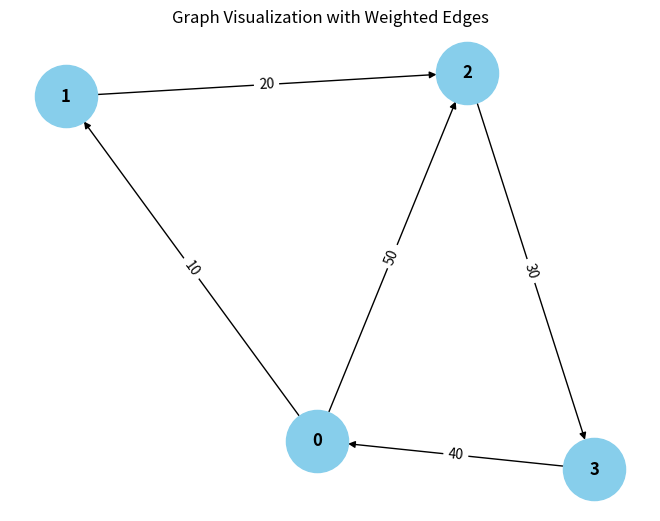

Write Python code to recreate this figure.
from collections import defaultdict

# ---------------------------
# WeightedGraph Class
# ---------------------------
class WeightedGraph:
    def __init__(self, vertices):
        self.vertices = vertices
        self.adj_list = {i: [] for i in range(vertices)}  # Adjacency list for the graph
        self.edges = []  # List to store the edges (u, v, weight)

    def add_edge(self, u, v, weight):
        """Add a single edge to the graph."""
        if (u, v, weight) not in self.edges:
            self.edges.append((u, v, weight))
            self.adj_list[u].append((v, weight))

    def add_multiple_edges(self, edges):
        """Add multiple edges at once."""
        for u, v, weight in edges:
            self.add_edge(u, v, weight)

    def get_edges(self):
        """Return all edges in the graph."""
        return self.edges

    def print_edges(self):
        """Print the edges of the graph."""
        print("Edges in the graph:")
        for u, v, weight in self.edges:
            print(f"{u} -> {v} (Weight: {weight})")

    def print_adj_list(self):
        """Print the adjacency list of the graph."""
        print("Adjacency List of the graph:")
        for u in self.adj_list:
            print(f"{u} -> {self.adj_list[u]}")

    def is_cyclic_directed(self):
        """Detect if there is a cycle in a directed graph using DFS."""
        visited = [False] * self.vertices
        rec_stack = [False] * self.vertices

        def dfs(v):
            visited[v] = True
            rec_stack[v] = True
            for neighbor, _ in self.adj_list[v]:
                if not visited[neighbor] and dfs(neighbor):
                    return True
                elif rec_stack[neighbor]:
                    return True
            rec_stack[v] = False
            return False

        for node in range(self.vertices):
            if not visited[node]:
                if dfs(node):
                    return True
        return False

    def is_cyclic_undirected(self):
        """Detect if there is a cycle in an undirected graph using DFS."""
        visited = [False] * self.vertices

        def dfs(v, parent):
            visited[v] = True
            for neighbor, _ in self.adj_list[v]:
                if not visited[neighbor]:
                    if dfs(neighbor, v):
                        return True
                elif parent != neighbor:
                    return True
            return False

        for node in range(self.vertices):
            if not visited[node]:
                if dfs(node, -1):
                    return True
        return False

    def is_negative_cycle(self):
        """Detect if there is a negative cycle using Bellman-Ford."""
        dist = [float("inf")] * self.vertices
        dist[0] = 0  # Start from node 0

        for _ in range(self.vertices - 1):
            for u, v, weight in self.edges:
                if dist[u] != float("inf") and dist[u] * weight < dist[v]:
                    dist[v] = dist[u] + weight

        for u, v, weight in self.edges:
            if dist[u] != float("inf") and dist[u] + weight < dist[v]:
                return True  # Negative cycle detected
        return False

    def reset_graph(self):
        """Reset the graph to its empty state."""
        self.edges = []  # Clear all edges
        self.adj_list = {i: [] for i in range(self.vertices)}  # Reset adjacency list for each vertex

    def union(self, parent, u, v):
        """Union-find helper function."""
        root_u = self.find_parent(parent, u)
        root_v = self.find_parent(parent, v)
        if root_u != root_v:
            parent[root_u] = root_v

    def find_parent(self, parent, v):
        """Find the root of the node using path compression."""
        if parent[v] == -1:
            return v
        parent[v] = self.find_parent(parent, parent[v])
        return parent[v]

    def is_cyclic_undirected_union_find(self):
        """Detect cycles in an undirected graph using Union-Find."""
        parent = [-1] * self.vertices

        for u, v, _ in self.edges:
            x = self.find_parent(parent, u)
            y = self.find_parent(parent, v)

            if x == y:
                return True
            self.union(parent, x, y)
        return False

    # ---------------------------
    # Helper functions for testing
    # ---------------------------

    def reset_graph_helper(self):
        """Reset the graph to an empty state for testing."""
        self.edges = []
        self.adj_list = defaultdict(list)

    def get_edges_helper(self):
        """Return all edges for testing."""
        return self.edges

    def add_multiple_edges_helper(self, edges):
        """Add multiple edges for testing."""
        for edge in edges:
            self.add_edge(*edge)

# ---------------------------
# Helper Class for Cycle Test Results
# ---------------------------
class CycleDetectionResults:
    def __init__(self):
        self.directed_cycle_detected = False
        self.undirected_cycle_detected = False
        self.negative_cycle_detected = False

# ---------------------------
# Additional Functionalities
# ---------------------------

class GraphRenderer:
    def __init__(self, graph):
        """Initialize the renderer for visualizing the graph."""
        self.graph = graph

    def render_edges(self):
        """Render the edges of the graph."""
        print("\nRendering edges of the graph:")
        for u, v, weight in self.graph.get_edges():
            print(f"{u} -> {v} (Weight: {weight})")

    def render_adj_list(self):
        """Render the adjacency list of the graph."""
        print("\nRendering adjacency list:")
        self.graph.print_adj_list()

    def render_summary(self):
        """Render a summary of the graph."""
        print("\nGraph summary:")
        print(f"Total vertices: {self.graph.vertices}")
        print(f"Total edges: {len(self.graph.get_edges())}")
        print(f"Is cyclic (directed): {self.graph.is_cyclic_directed()}")
        print(f"Is cyclic (undirected): {self.graph.is_cyclic_undirected()}")
        print(f"Has negative cycle: {self.graph.is_negative_cycle()}")

import matplotlib.pyplot as plt
import networkx as nx

class WeightedGraphVisualization:
    def __init__(self, graph):
        """Initialize the visualization of weighted graph."""
        self.graph = graph

    def visualize(self):
        """Visualize the graph with weighted edges using networkx and matplotlib."""
        G = nx.DiGraph()  # Using DiGraph for directed graph visualization

        # Add edges to the networkx graph
        for u, v, weight in self.graph.get_edges():
            G.add_edge(u, v, weight=weight)

        # Draw the graph
        pos = nx.spring_layout(G)  # Layout for node positioning
        edge_labels = nx.get_edge_attributes(G, 'weight')

        # Draw nodes, edges, and labels
        nx.draw(G, pos, with_labels=True, node_color='skyblue', node_size=2000, font_size=12, font_weight='bold')
        nx.draw_networkx_edge_labels(G, pos, edge_labels=edge_labels)

        # Display the plot
        plt.title("Graph Visualization with Weighted Edges")
        plt.show()


# ---------------------------
# Main Program
# ---------------------------

class WeightedGraphHandler:
    def __init__(self, vertices):
        """Initialize the graph handler."""
        self.graph = WeightedGraph(vertices)
        self.renderer = GraphRenderer(self.graph)
        self.visualizer = WeightedGraphVisualization(self.graph)

    def add_edges(self, edges):
        """Add edges to the graph."""
        for edge in edges:
            self.graph.add_edge(*edge)

    def render_graph(self):
        """Render the graph using the renderer."""
        self.renderer.render_edges()
        self.renderer.render_adj_list()

    def visualize_graph(self):
        """Visualize the graph using the visualizer."""
        self.visualizer.visualize()

    def cycle_detection_summary(self):
        """Print the cycle detection summary."""
        print("\nCycle detection summary:")
        print(f"Directed cycle detected: {self.graph.is_cyclic_directed()}")
        print(f"Undirected cycle detected: {self.graph.is_cyclic_undirected()}")
        print(f"Negative cycle detected: {self.graph.is_negative_cycle()}")

# ---------------------------
# Extended Graph Operations
# ---------------------------

class GraphCycleAnalysis:
    def __init__(self, graph):
        """Initialize cycle analysis on the graph."""
        self.graph = graph
        self.results = CycleDetectionResults()

    def analyze_cycles(self):
        """Analyze different types of cycles in the graph."""
        self.results.directed_cycle_detected = self.graph.is_cyclic_directed()
        self.results.undirected_cycle_detected = self.graph.is_cyclic_undirected()
        self.results.negative_cycle_detected = self.graph.is_negative_cycle()

    def print_analysis(self):
        """Print the analysis results."""
        print(f"Directed cycle detected: {self.results.directed_cycle_detected}")
        print(f"Undirected cycle detected: {self.results.undirected_cycle_detected}")
        print(f"Negative cycle detected: {self.results.negative_cycle_detected}")

# ---------------------------
# Main Function
# ---------------------------

if __name__ == "__main__":
    # Create a graph with 4 vertices (0, 1, 2, 3)
    graph_handler = WeightedGraphHandler(4)

    # Add some sample edges (u, v, weight)
    edges = [
        (0, 1, 10),  # Edge from 0 to 1 with weight 10
        (1, 2, 20),  # Edge from 1 to 2 with weight 20
        (2, 3, 30),  # Edge from 2 to 3 with weight 30
        (3, 0, 40),  # Edge from 3 to 0 with weight 40 (creates a directed cycle: 0 -> 1 -> 2 -> 3 -> 0)
        (0, 2, 50)  # Edge from 0 to 2 with weight 50
    ]

    # Add edges to the graph
    graph_handler.add_edges(edges)

    # Render the graph's edges and adjacency list
    graph_handler.render_graph()

    # Visualize the graph
    graph_handler.visualize_graph()

    # Detect and print the cycle results
    graph_handler.cycle_detection_summary()

    # Analyze cycles in detail
    cycle_analysis = GraphCycleAnalysis(graph_handler.graph)
    cycle_analysis.analyze_cycles()
    cycle_analysis.print_analysis()
